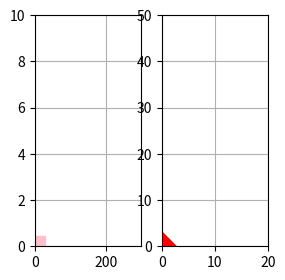

Python code for this plot:
import matplotlib.pyplot as plt
import matplotlib.animation as animation
from dataclasses import dataclass
import numpy as np

#lines above ^ import relevant modules and packages

@dataclass
class State:
    xvel:float
    xpos:float
    ypos:float
    time:float
    latvel:float

#resolution of the simulation
time_step = 0.1

#defines step function to move simulation through time
def step (state:State) -> State:
    #important physical facts
    mass = 300
    radius = 0.216
    gear_ratio = 3
    max_torque = 180

    #initializing dynamic physical facts
    steer_angle = 0
    forward_speed = 15
    cornering_stiffness = 36000

    #turning steering wheel 5 degrees over 3 seconds
    if state.time <= 3:
        steer_angle = state.time * 5 / 3

    #holding steering wheel for another 7 seconds
    elif state.time <= 3 + 7:
        steer_angle = 5

    #steering wheel is released
    else:
        steer_angle = 0

    #driver pressing the pedal from 0 to 1 within 7 seconds
    if state.time <= 7:
        driver_input = state.time/7

    #pedal fully pressed until 22 seconds
    elif state.time <= 22:
        driver_input = 1.0

    #driver stops pressing pedal after 22 seconds
    else:
        driver_input = 0.0

    #Throttle physics equations
    command_torque = max_torque * driver_input
    force_at_wheels = (command_torque * gear_ratio)/radius
    acceleration = force_at_wheels/mass

    new_vel = state.xvel + acceleration * time_step
    new_xpos = state.xpos + state.xvel * time_step
    new_time = state.time + time_step

    #Traction physics equations
    slip_angle = (steer_angle * (3.14/180)) - (state.latvel/forward_speed)
    lateral_force = cornering_stiffness * slip_angle
    lateral_acceleration = lateral_force/mass
    new_latvel = state.latvel + (lateral_acceleration * time_step)

    #Drag physics equations
    #drag = 0.5 * cross_sectional_area * drag_coefficient * air_density * dragvel ** 2

    #updates variables of the simulaton state
    newState = State(
        xvel = new_vel,
        xpos = new_xpos,
        ypos = 0,
        time = new_time,
        latvel = new_latvel
    )

    return newState

#initializes car state as x0 at the origin point in space-time
x0 = State(
    xpos=0,
    ypos=0,
    xvel=0,
    time=0,
    latvel=0
)

#defines function which animates the car step by step through the graph
def animate (i):
    global x0
    x0 = step(x0)
    throttle.set_offsets([[x0.xpos, x0.ypos]])
    latforce.set_offsets([x0.time, x0.latvel])

    return ax, ax1


#draws the fixed simulation graph
fig = plt.figure(figsize=(3,3), dpi=80)
ax = fig.add_subplot(121)
ax.grid()
ax.set_xlim(0,300)
ax.set_ylim(0,10)
throttle = ax.scatter([x0.xpos],[x0.ypos], s = 200, c = 'pink', marker = 's')


#making traction graph
ax1 = fig.add_subplot(122)
ax1.grid()
ax1.set_xlim(0,20)
ax1.set_ylim(0,50)
latforce = ax1.scatter([x0.time],[x0.latvel], s = 200, c = 'red', marker = 'D')

# these lines are so the animation doesnt zoom in or out
plt.pause(3)
ani = animation.FuncAnimation(fig, animate, interval=50, frames = 1000)
plt.show()
